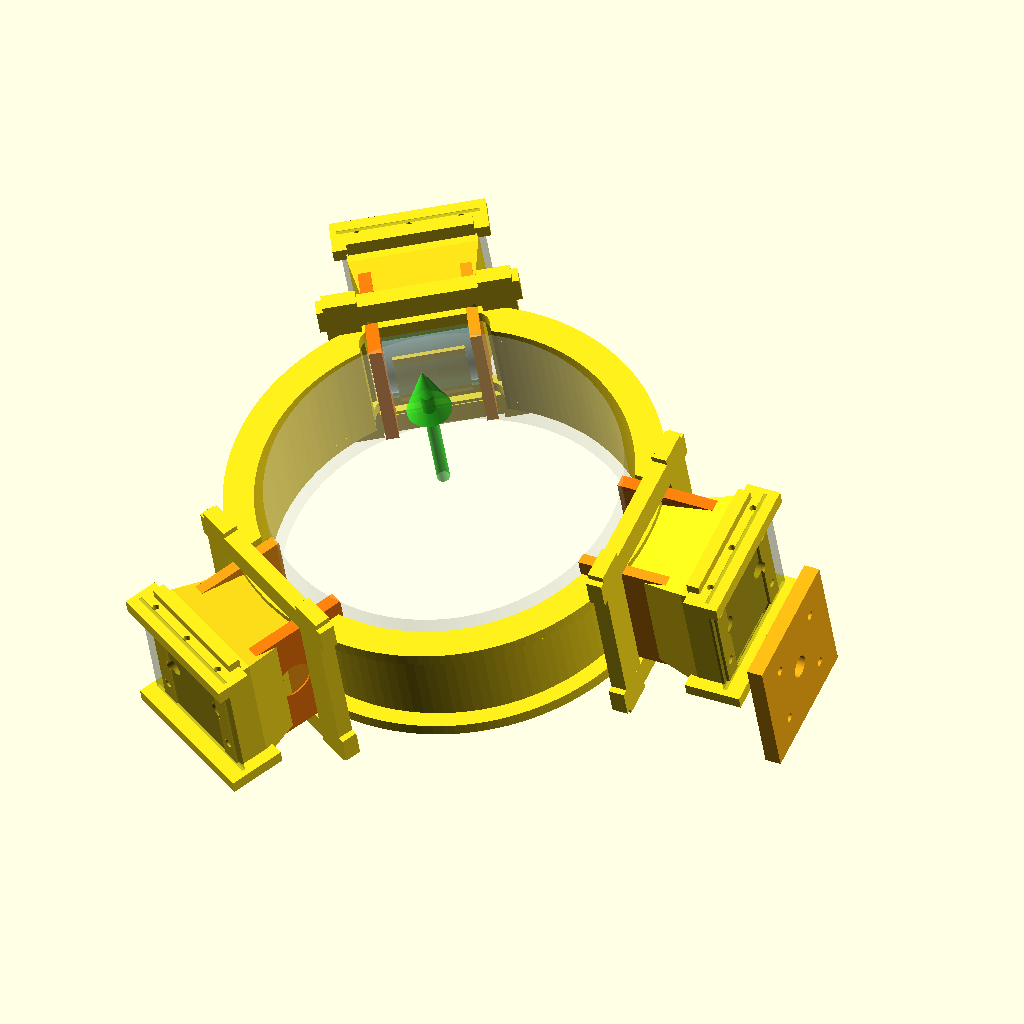
Cell 1: rendered with the file's own defaults.
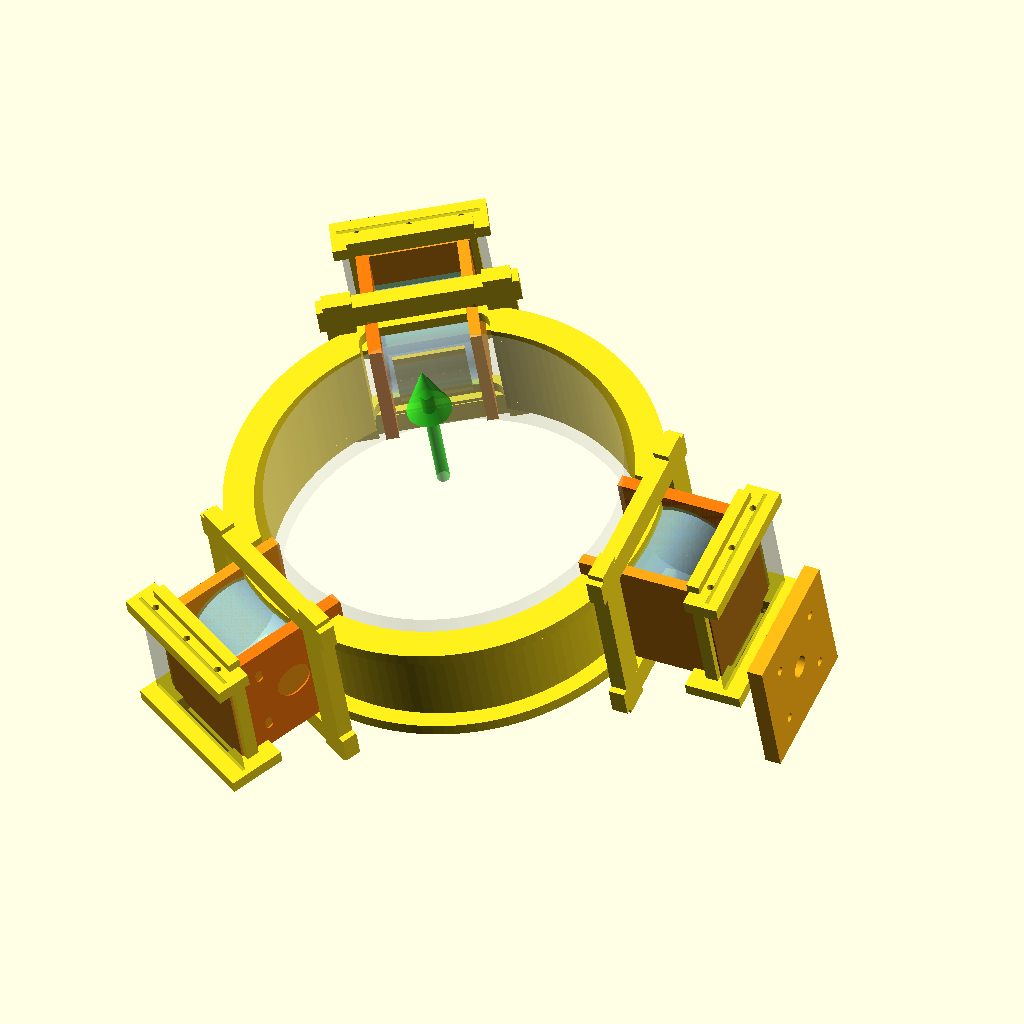
Cell 2 — integrated_monocoque set to false, the other parameters unchanged.
The same orthographic view direction (rotation 55°, 0°, 25°; colour scheme Cornfield) for every cell, with the view re-fitted per cell, so scale and position can differ between cells.
Source of the model, cad/assembly/p0-single-ball-launcher-v3/outrunner_photo_integrated_mount_v1_2i.scad:
// SimpleFOC football launcher - photo-matched integrated launch tube + 3-motor mount layout v1.2i
// Tightened from v1.2 per PM/new reference image:
// - center is a SHORT tilted tube/ring, not a long launch barrel
// - 3 outrunners wrap around the tube and contact the ball near the tube wall
// - motors are embedded/clamped into the tube-side structure, not external bolt-on modules
// - photo focus: launch tube, three motor cradles, bridge straps, round relief holes, ribs and wire exits are one orange body
// Units: mm

$fn = 128;

// ---------- Core parameters ----------
ball_d                    = 220;
ball_clearance            = 12;
inner_d                   = ball_d + ball_clearance;   // 232 baseline
inner_r                   = inner_d/2;

short_tube_len            = 76;     // key change: short guide tube / short ring, not a long barrel
short_tube_wall           = 9;
launch_tilt_deg           = 18;      // three embedded motors tilted for direct upward launch
station_roll_deg          = 90;      // roll/flip tilted three-motor station by 90deg
photo_ref_embedded        = true;    // motors are embedded into tube-side cradle, not external add-ons
target_resultant_locked   = true;    // initial resultant direction is target direction; diff RPM creates spin/curve only
integrated_monocoque      = true;    // tube and three motor mounts are one integrated structure
photo_like_orange_body    = true;    // photo-reference orange printed body
structure_only_focus      = true;    // v1.2h: stop sim updates; focus mechanical integrated structure
show_wire_channels        = true;
show_tool_access          = true;
show_rotor_clearance      = true;
show_photo_side_plates    = true;
show_bridge_straps        = true;
show_round_relief_holes   = true;
show_lower_motor_shelf    = true;
tube_outer_r              = inner_r + short_tube_wall;
front_lip_t               = 8;
rear_lip_t                = 8;
lip_extra_r               = 10;

// 6354 baseline
motor_d                   = 63;
motor_len                 = 54;
motor_flip_180            = true;
contact_sink              = 2.5;
contact_sink_min          = 2.0;
contact_sink_max          = 3.0;
contact_sink_safe         = min(max(contact_sink, contact_sink_min), contact_sink_max);
rubber_sleeve_t           = 1.5;
spin_clearance            = 3;
rotor_clearance_min       = 3.0;      // min target clearance around spinning outrunner can
wire_channel_w            = 13;
wire_channel_h            = 8;
wire_channel_len          = 52;
tool_access_d            = 11;        // screwdriver / hex key access envelope
tool_access_offset        = 22;
split_service_gap         = 2.0;      // optional split/service seam marker
photo_side_plate_t        = 8;
photo_side_plate_w        = 78;
photo_side_plate_h        = 108;
round_relief_d            = 24;
round_relief_pitch        = 42;
bridge_strap_w           = 22;
bridge_strap_t           = 9;
bridge_strap_len         = 96;
strap_screw_d            = 4.2;
lower_motor_shelf_t      = 8;
lower_motor_shelf_w      = 96;
lower_motor_shelf_d      = 36;

// Embedded motor pocket around short tube
motor_center_r            = inner_r + motor_d/2 - contact_sink_safe;
pocket_tangent_w          = motor_len + 26;   // wider photo-like motor pocket blended into tube
pocket_z_len              = motor_d + 24;    // taller pocket/end-plate envelope
pocket_radial_depth       = short_tube_wall + motor_d + 20;
pocket_corner_r           = 10;
inner_relief_t            = 5;

// Clamp / saddle
saddle_back_t             = 10;
saddle_side_t             = 7;
saddle_z_margin           = 9;
end_clamp_t               = 8;
end_clamp_margin          = 10;
end_clamp_center_hole_d   = 24;
end_hole_d                = 5.5;
end_hole_pitch            = 45;
end_slot_extra            = 4;

// One-end 45x45 mount, offset to rear side of tube
main_mount_pitch          = 45;
main_mount_hole_d         = 5.5;
main_mount_pad_w          = 86;
main_mount_pad_h          = 86;
main_mount_pad_t          = 10;
main_mount_y              = tube_outer_r + motor_d + 30;
main_mount_z              = -short_tube_len/2 - 18;
main_mount_center_hole_d  = 14;

// Reinforcement only; protective shield removed per owner v1.2b
rib_t                     = 10;
rib_w                     = 18;
rib_extra                 = 22;
shield_hole_d             = 4.5;
shield_tab_t              = 5;
shield_tab_w              = 14;
shield_tab_z_gap          = 42;
shield_tab_x_gap          = motor_len + 24;

// Display toggles
show_ball_path            = true;
show_motors               = true;
show_contact_patches      = true;
show_mount                = true;
show_shield_tabs          = false;  // v1.2b: remove protective shield tabs from main baseline
show_launch_axis          = true;   // visualizes tilted three-motor resultant launch vector

// ---------- Helpers ----------
module rounded_rect_2d(w, h, r=6) {
  rr = min(r, min(w,h)/2 - 0.01);
  hull() {
    translate([-w/2+rr, -h/2+rr]) circle(r=rr);
    translate([ w/2-rr, -h/2+rr]) circle(r=rr);
    translate([-w/2+rr,  h/2-rr]) circle(r=rr);
    translate([ w/2-rr,  h/2-rr]) circle(r=rr);
  }
}

module slot_2d(len, w) {
  hull() {
    translate([-len/2+w/2,0]) circle(d=w);
    translate([ len/2-w/2,0]) circle(d=w);
  }
}

module pocket_cut() {
  translate([0, tube_outer_r - pocket_radial_depth/2 + 3, 0])
    linear_extrude(height=pocket_radial_depth, center=true)
      rounded_rect_2d(pocket_tangent_w, pocket_z_len, pocket_corner_r);
}

module inner_relief_cut() {
  translate([0, inner_r + inner_relief_t/2, 0])
    rotate([90,0,0])
      linear_extrude(height=inner_relief_t+1, center=true)
        rounded_rect_2d(pocket_tangent_w - 8, pocket_z_len - 8, 5);
}


module integrated_motor_pocket_body() {
  // Photo-reference monocoque: orange body grows from the tube wall into three motor pockets.
  for (a=[-90,30,150]) rotate([0,0,a]) {
    hull() {
      translate([0, tube_outer_r + 4, 0])
        cube([pocket_tangent_w*0.72, 12, pocket_z_len*0.72], center=true);
      translate([0, motor_center_r + motor_d/2 + 8, 0])
        cube([pocket_tangent_w, 18, pocket_z_len], center=true);
    }

    // End pressure plates with four screw bosses, visually close to the photo.
    for (sx=[-1,1]) {
      translate([sx*(motor_len/2+end_clamp_t/2), motor_center_r + motor_d/2 + 9, 0])
        difference() {
          cube([end_clamp_t+4, 20, motor_d+24], center=true);
          for (zz=[-end_hole_pitch/2, end_hole_pitch/2])
            translate([0, 0, zz]) rotate([90,0,0]) cylinder(d=end_hole_d, h=24, center=true);
        }
    }

    // Triangular-looking ribs from tube to motor pocket.
    for (sx=[-1,1])
      translate([sx*(pocket_tangent_w/2 + rib_w/3), tube_outer_r + rib_t/2, 0])
        cube([rib_w, rib_t, pocket_z_len + 2*rib_extra], center=true);
  }
}



module photo_side_plate() {
  if (show_photo_side_plates)
    for (a=[-90,30,150]) rotate([0,0,a])
      translate([0, motor_center_r + motor_d/2 + photo_side_plate_t/2 + 4, 0])
        difference() {
          // Photo-like orange cheek plate integrated into tube body.
          cube([photo_side_plate_w, photo_side_plate_t, photo_side_plate_h], center=true);
          if (show_round_relief_holes)
            for (z=[-round_relief_pitch/2, round_relief_pitch/2])
              translate([0, 0, z]) rotate([90,0,0])
                cylinder(d=round_relief_d, h=photo_side_plate_t+2, center=true);
          // center motor can clearance
          rotate([90,0,0]) cylinder(d=motor_d + 2*rotor_clearance_min, h=photo_side_plate_t+3, center=true);
        }
}

module bridge_strap() {
  if (show_bridge_straps)
    for (a=[-90,30,150]) rotate([0,0,a]) {
      translate([0, motor_center_r + motor_d/2 + 16, motor_d/2 + 12])
        difference() {
          cube([bridge_strap_len, bridge_strap_w, bridge_strap_t], center=true);
          for (x=[-bridge_strap_len/3, 0, bridge_strap_len/3])
            translate([x,0,0]) cylinder(d=strap_screw_d, h=bridge_strap_t+2, center=true);
        }
    }
}

module lower_motor_shelf() {
  if (show_lower_motor_shelf)
    for (a=[-90,30,150]) rotate([0,0,a])
      translate([0, motor_center_r + motor_d/2 + lower_motor_shelf_d/2 - 6, -motor_d/2 - lower_motor_shelf_t/2 - 5])
        cube([lower_motor_shelf_w, lower_motor_shelf_d, lower_motor_shelf_t], center=true);
}

module wire_channel_cut() {
  if (show_wire_channels)
    for (a=[-90,30,150]) rotate([0,0,a])
      translate([0, motor_center_r + motor_d/2 + saddle_back_t + wire_channel_h/2, -motor_d/2 - 11])
        cube([wire_channel_len, wire_channel_h, wire_channel_w], center=true);
}

module tool_access_cut() {
  if (show_tool_access)
    for (a=[-90,30,150]) rotate([0,0,a])
      for (sx=[-1,1])
        translate([sx*tool_access_offset, motor_center_r + motor_d/2 + 23, 0])
          rotate([90,0,0]) cylinder(d=tool_access_d, h=38, center=true);
}

module rotor_clearance_envelope() {
  if (show_rotor_clearance)
    for (a=[-90,30,150]) rotate([0,0,a])
      color([0.2,0.9,1.0,0.18]) translate([0,motor_center_r,0]) rotate([0,90,0])
        cylinder(d=motor_d + 2*rotor_clearance_min, h=motor_len + 4, center=true);
}

module service_split_marker() {
  // visual seam marker only: suggests where a split clamp / removable cap can be defined later.
  color([0.05,0.05,0.05,0.20])
    for (a=[-90,30,150]) rotate([0,0,a])
      translate([0, motor_center_r + motor_d/2 + 19, 0])
        cube([pocket_tangent_w + 8, split_service_gap, pocket_z_len + 10], center=true);
}

module short_tube_body() {
  difference() {
    union() {
      // short center tube / ring
      difference() {
        cylinder(h=short_tube_len, r=tube_outer_r, center=true);
        cylinder(h=short_tube_len+2, r=inner_r, center=true);
      }

      // inlet/outlet lips: launch axis is tube axis, outlet = +Z
      for (z=[-short_tube_len/2 + rear_lip_t/2, short_tube_len/2 - front_lip_t/2])
        difference() {
          translate([0,0,z]) cylinder(h=front_lip_t, r=tube_outer_r + lip_extra_r, center=true);
          translate([0,0,z]) cylinder(h=front_lip_t+2, r=inner_r, center=true);
        }

      if (integrated_monocoque) integrated_motor_pocket_body();
      photo_side_plate();
      bridge_strap();
      lower_motor_shelf();

      // integrated reinforcements around the embedded pockets
      for (a=[-90,30,150]) rotate([0,0,a]) {
        for (z=[-pocket_z_len/2-rib_w/2, pocket_z_len/2+rib_w/2])
          translate([0, tube_outer_r + rib_t/2, z]) cube([pocket_tangent_w+2*rib_extra, rib_t, rib_w], center=true);
        for (x=[-pocket_tangent_w/2-rib_w/2, pocket_tangent_w/2+rib_w/2])
          translate([x, tube_outer_r + rib_t/2, 0]) cube([rib_w, rib_t, pocket_z_len+2*rib_extra], center=true);
      }
    }

    for (a=[-90,30,150]) rotate([0,0,a]) pocket_cut();
    for (a=[-90,30,150]) rotate([0,0,a]) inner_relief_cut();
    wire_channel_cut();
    tool_access_cut();
  }
}

module motor_shell() {
  rotate([0,90,0]) cylinder(d=motor_d, h=motor_len, center=true);
}

module end_clamp(side=1) {
  fixed_side = motor_flip_180 ? -side : side;
  x = fixed_side * (motor_len/2 + end_clamp_t/2);
  difference() {
    translate([x, motor_center_r, 0]) cube([end_clamp_t, motor_d+2*end_clamp_margin, motor_d+2*end_clamp_margin], center=true);
    translate([x, motor_center_r, 0]) rotate([0,90,0]) cylinder(d=end_clamp_center_hole_d, h=end_clamp_t+2, center=true);
    for (yy=[-end_hole_pitch/2, end_hole_pitch/2])
      for (zz=[-end_hole_pitch/2, end_hole_pitch/2])
        translate([x, motor_center_r+yy, zz])
          rotate([0,90,0])
            linear_extrude(height=end_clamp_t+2, center=true)
              slot_2d(end_hole_d+end_slot_extra, end_hole_d);
  }
}

module embedded_saddle() {
  // saddle is nested into the tube-side structure; inner side remains open for rotor contact.
  translate([0, motor_center_r + motor_d/2 + spin_clearance + saddle_back_t/2, 0])
    cube([motor_len+2*end_clamp_t, saddle_back_t, motor_d+2*saddle_z_margin], center=true);
  for (sx=[-1,1])
    translate([sx*(motor_len/2+saddle_side_t/2), motor_center_r, 0])
      cube([saddle_side_t, motor_d+2*saddle_z_margin, motor_d+2*saddle_z_margin], center=true);
}

module one_motor_station() {
  color([1.0,0.62,0.08,1]) embedded_saddle();
  color([1.0,0.48,0.05,1]) end_clamp(1);

  if (show_motors)
    color([0.82,0.90,1.0,0.60]) translate([0,motor_center_r,0]) motor_shell();

  if (show_contact_patches)
    color([1.0,0.86,0.18,0.88]) translate([0, inner_r-contact_sink_safe/2, 0])
      cube([motor_len*0.82, contact_sink_safe, motor_d*0.64], center=true);

  if (show_shield_tabs)
    for (sx=[-1,1]) for (sz=[-1,1])
      translate([sx*shield_tab_x_gap/2, tube_outer_r+18+shield_tab_t/2, sz*shield_tab_z_gap/2])
        difference() {
          cube([shield_tab_w, shield_tab_t, 12], center=true);
          rotate([90,0,0]) cylinder(d=shield_hole_d, h=shield_tab_t+2, center=true);
        }
}

module main_mount_pad() {
  if (show_mount)
    difference() {
      translate([0, main_mount_y, main_mount_z]) cube([main_mount_pad_w, main_mount_pad_t, main_mount_pad_h], center=true);
      translate([0, main_mount_y, main_mount_z]) rotate([90,0,0]) cylinder(d=main_mount_center_hole_d, h=main_mount_pad_t+2, center=true);
      for (x=[-main_mount_pitch/2, main_mount_pitch/2])
        for (z=[-main_mount_pitch/2, main_mount_pitch/2])
          translate([x, main_mount_y, main_mount_z+z]) rotate([90,0,0]) cylinder(d=main_mount_hole_d, h=main_mount_pad_t+2, center=true);
    }
}

module all_motor_stations() {
  for (a=[-90,30,150]) rotate([0,0,a]) one_motor_station();
}

module ball_path_envelope() {
  color([1,1,1,0.18]) cylinder(h=short_tube_len+8, r=ball_d/2, center=true);
}

module launch_axis_arrow() {
  if (show_launch_axis) {
    color([0.2,1,0.15,0.65]) translate([0,0,short_tube_len/2+42]) cylinder(d=8, h=84, center=true);
    color([0.2,1,0.15,0.65]) translate([0,0,short_tube_len/2+88]) cylinder(d1=28, d2=0, h=36, center=true);
  }
}

// ---------- Assembly ----------
module tilted_launch_cluster() {
  color([1.0,0.88,0.10,1]) short_tube_body();
  all_motor_stations();
  color([1.0,0.70,0.08,1]) rotate([0,0,-90]) main_mount_pad();
  rotor_clearance_envelope();
  service_split_marker();
  if (show_ball_path) ball_path_envelope();
  launch_axis_arrow();
}

// v1.2c: tilt the whole embedded three-motor launch station for direct upward firing.
rotate([launch_tilt_deg, 0, 0]) tilted_launch_cluster();

// ---------- Notes ----------
// v1.2d rolls/flips the embedded three-motor station 90deg for direct upward launch.
// Launch direction is the three-motor resultant force vector; tube axis is tilted with the motor cluster.
Customizer parameters (derived from the source; name, type, default, range or options):
ball_d: number, default 220
ball_clearance: number, default 12
short_tube_len: number, default 76
short_tube_wall: number, default 9
launch_tilt_deg: number, default 18
station_roll_deg: number, default 90
photo_ref_embedded: bool, default true
target_resultant_locked: bool, default true
integrated_monocoque: bool, default true
photo_like_orange_body: bool, default true
structure_only_focus: bool, default true
show_wire_channels: bool, default true
show_tool_access: bool, default true
show_rotor_clearance: bool, default true
show_photo_side_plates: bool, default true
show_bridge_straps: bool, default true
show_round_relief_holes: bool, default true
show_lower_motor_shelf: bool, default true
front_lip_t: number, default 8
rear_lip_t: number, default 8
lip_extra_r: number, default 10
motor_d: number, default 63
motor_len: number, default 54
motor_flip_180: bool, default true
contact_sink: number, default 2.5
contact_sink_min: number, default 2
contact_sink_max: number, default 3
rubber_sleeve_t: number, default 1.5
spin_clearance: number, default 3
rotor_clearance_min: number, default 3
wire_channel_w: number, default 13
wire_channel_h: number, default 8
wire_channel_len: number, default 52
tool_access_d: number, default 11
tool_access_offset: number, default 22
split_service_gap: number, default 2
photo_side_plate_t: number, default 8
photo_side_plate_w: number, default 78
photo_side_plate_h: number, default 108
round_relief_d: number, default 24
round_relief_pitch: number, default 42
bridge_strap_w: number, default 22
bridge_strap_t: number, default 9
bridge_strap_len: number, default 96
strap_screw_d: number, default 4.2
lower_motor_shelf_t: number, default 8
lower_motor_shelf_w: number, default 96
lower_motor_shelf_d: number, default 36
pocket_corner_r: number, default 10
inner_relief_t: number, default 5
saddle_back_t: number, default 10
saddle_side_t: number, default 7
saddle_z_margin: number, default 9
end_clamp_t: number, default 8
end_clamp_margin: number, default 10
end_clamp_center_hole_d: number, default 24
end_hole_d: number, default 5.5
end_hole_pitch: number, default 45
end_slot_extra: number, default 4
main_mount_pitch: number, default 45
main_mount_hole_d: number, default 5.5
main_mount_pad_w: number, default 86
main_mount_pad_h: number, default 86
main_mount_pad_t: number, default 10
